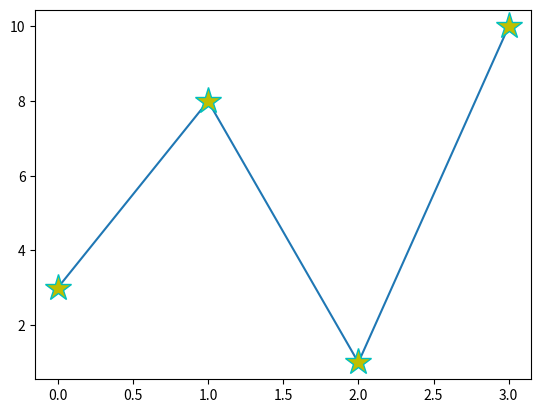

Write Python code to recreate this figure.
import matplotlib.pyplot as plt
import numpy as np

ypoints = np.array([3, 8, 1, 10])

# plt.plot(ypoints, marker = 'o')
# plt.show()

# plt.plot(ypoints, 'o--m')
# plt.show()

plt.plot(ypoints, marker = '*', ms = 20, mec = 'c', mfc = 'y')
plt.show()